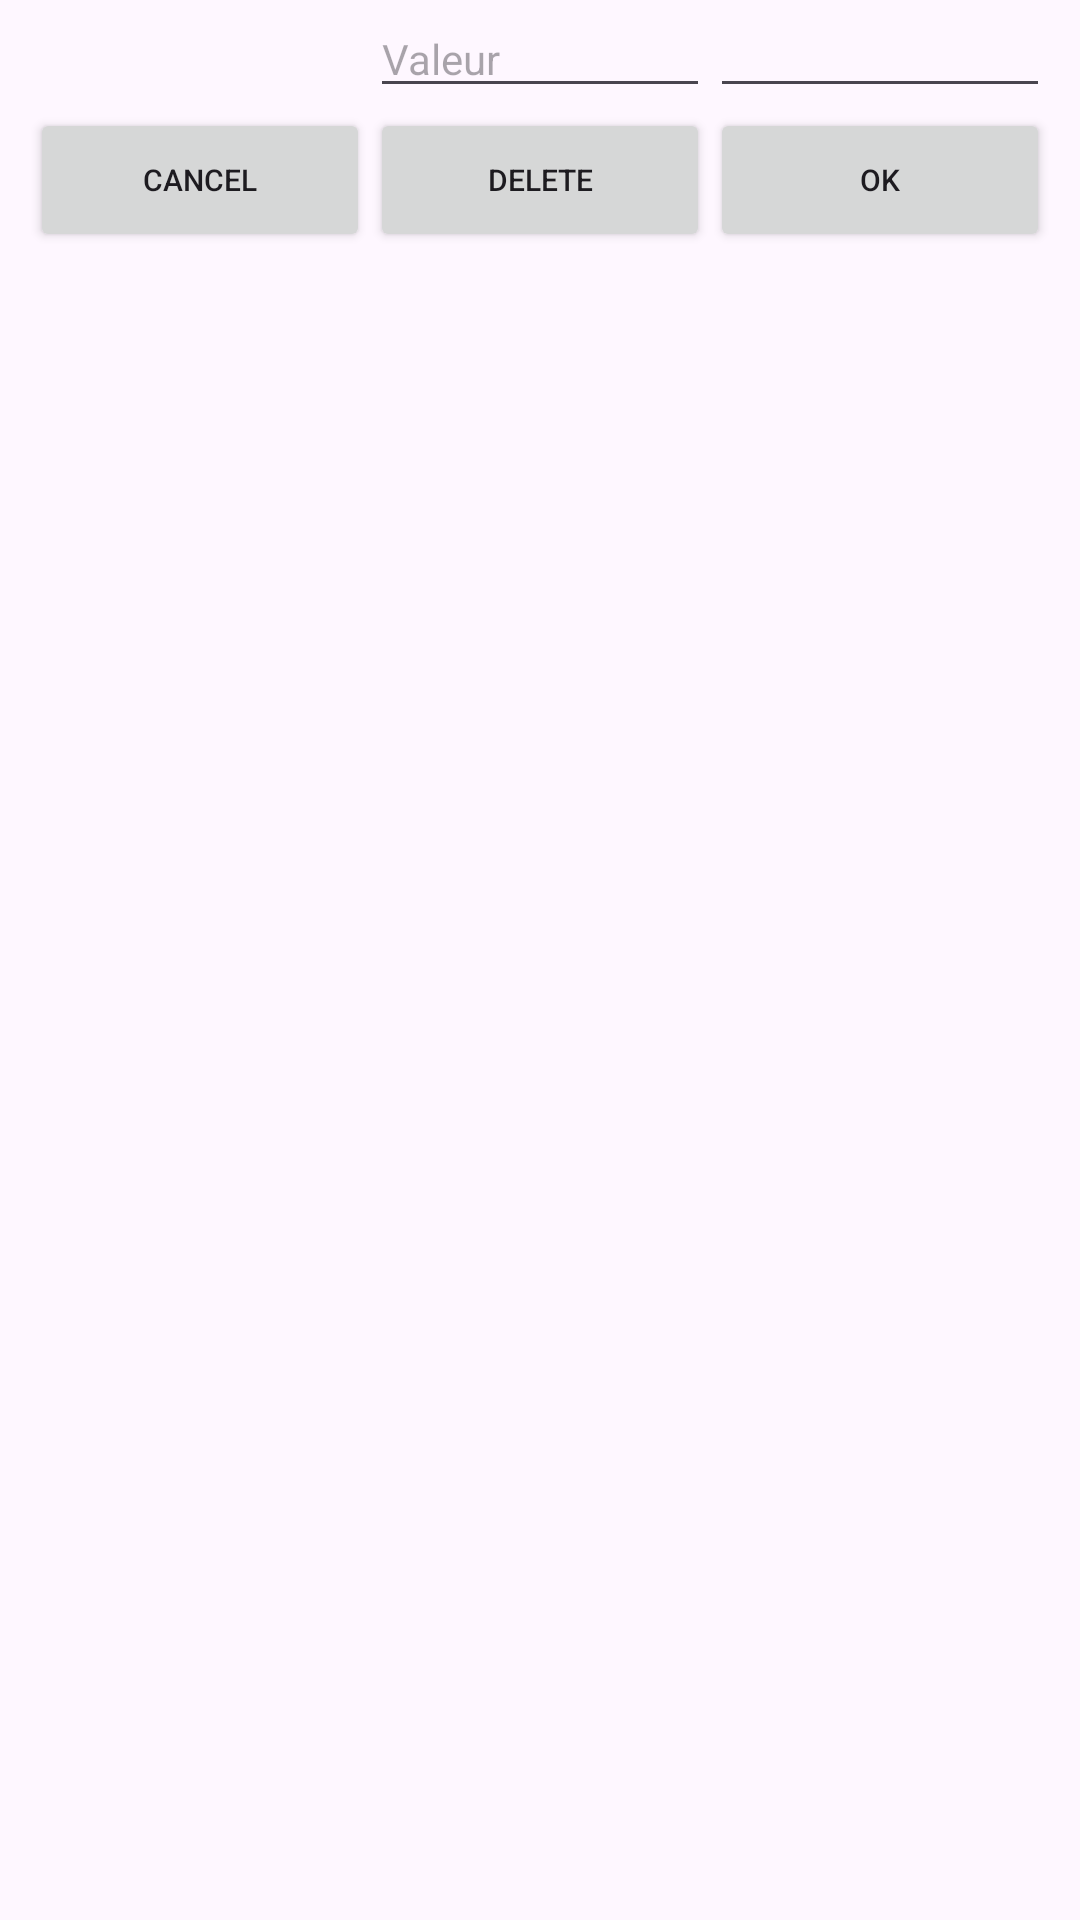

Produce the Android XML layout that renders to this screen, including the resource entries it uses.
<!-- AndroidManifest.xml: application theme Theme.Budget -->
<!-- res/layout/dialogue_layout_delete.xml -->
<?xml version="1.0" encoding="utf-8"?>
<LinearLayout xmlns:android="http://schemas.android.com/apk/res/android"
    android:layout_width="match_parent"
    android:layout_height="match_parent"
    android:orientation="vertical" >

    
    <LinearLayout
        android:layout_width="match_parent"
        android:layout_height="wrap_content"
        android:orientation="horizontal"
        android:layout_marginLeft="10dp"
        android:layout_marginRight="10dp"
        android:weightSum="3">

        <TextView
            android:id="@+id/categoryName"
            android:layout_width="0dp"
            android:layout_height="wrap_content"
            android:textSize="14sp"
            android:layout_weight="1"/>

        <EditText
            android:id="@+id/editAmount"
            android:layout_width="0dp"
            android:layout_height="wrap_content"
            android:layout_weight="1"
            android:textSize="14sp"
            android:hint="Valeur"
            android:inputType="number"/>

        <EditText
            android:id="@+id/editColor"
            android:layout_width="0dp"
            android:layout_height="wrap_content"
            android:layout_weight="1"
            android:textSize="14sp"/>
    </LinearLayout>


    <LinearLayout
        android:layout_width="match_parent"
        android:layout_height="wrap_content"
        android:layout_marginLeft="10dp"
        android:layout_marginRight="10dp"
        android:orientation="horizontal"
        android:weightSum="3">

        <Button
            android:id="@+id/button_cancel"
            android:layout_width="0dp"
            android:layout_height="wrap_content"
            android:layout_weight="1"
            android:text="CANCEL"
            android:textSize="10sp"/>

        <Button
            android:id="@+id/button_delete"
            android:layout_width="0dp"
            android:layout_height="wrap_content"
            android:layout_weight="1"
            android:text="DELETE"
            android:textSize="10sp"/>

        <Button
            android:id="@+id/button_update"
            android:layout_width="0dp"
            android:layout_height="wrap_content"
            android:layout_weight="1"
            android:text="OK"
            android:textSize="10sp"/>
    </LinearLayout>
    
</LinearLayout>
<!-- resources referenced by this layout -->
<resources>
  <style name="Theme.Budget" parent="Base.Theme.Budget" />
  <style name="Base.Theme.Budget" parent="Theme.Material3.DayNight.NoActionBar">
          
          
          <item name="colorPrimary">@color/platinum</item>
          <item name="colorPrimaryVariant">@color/platinum</item>
          <item name="backgroundColor">@color/delftBlue</item>
          <item name="colorOnBackground">@color/delftBlue_2</item>
      </style>
  <color name="platinum">#E2E2DF</color>
  <color name="delftBlue">#292541</color>
  <color name="delftBlue_2">#423C68</color>
</resources>
